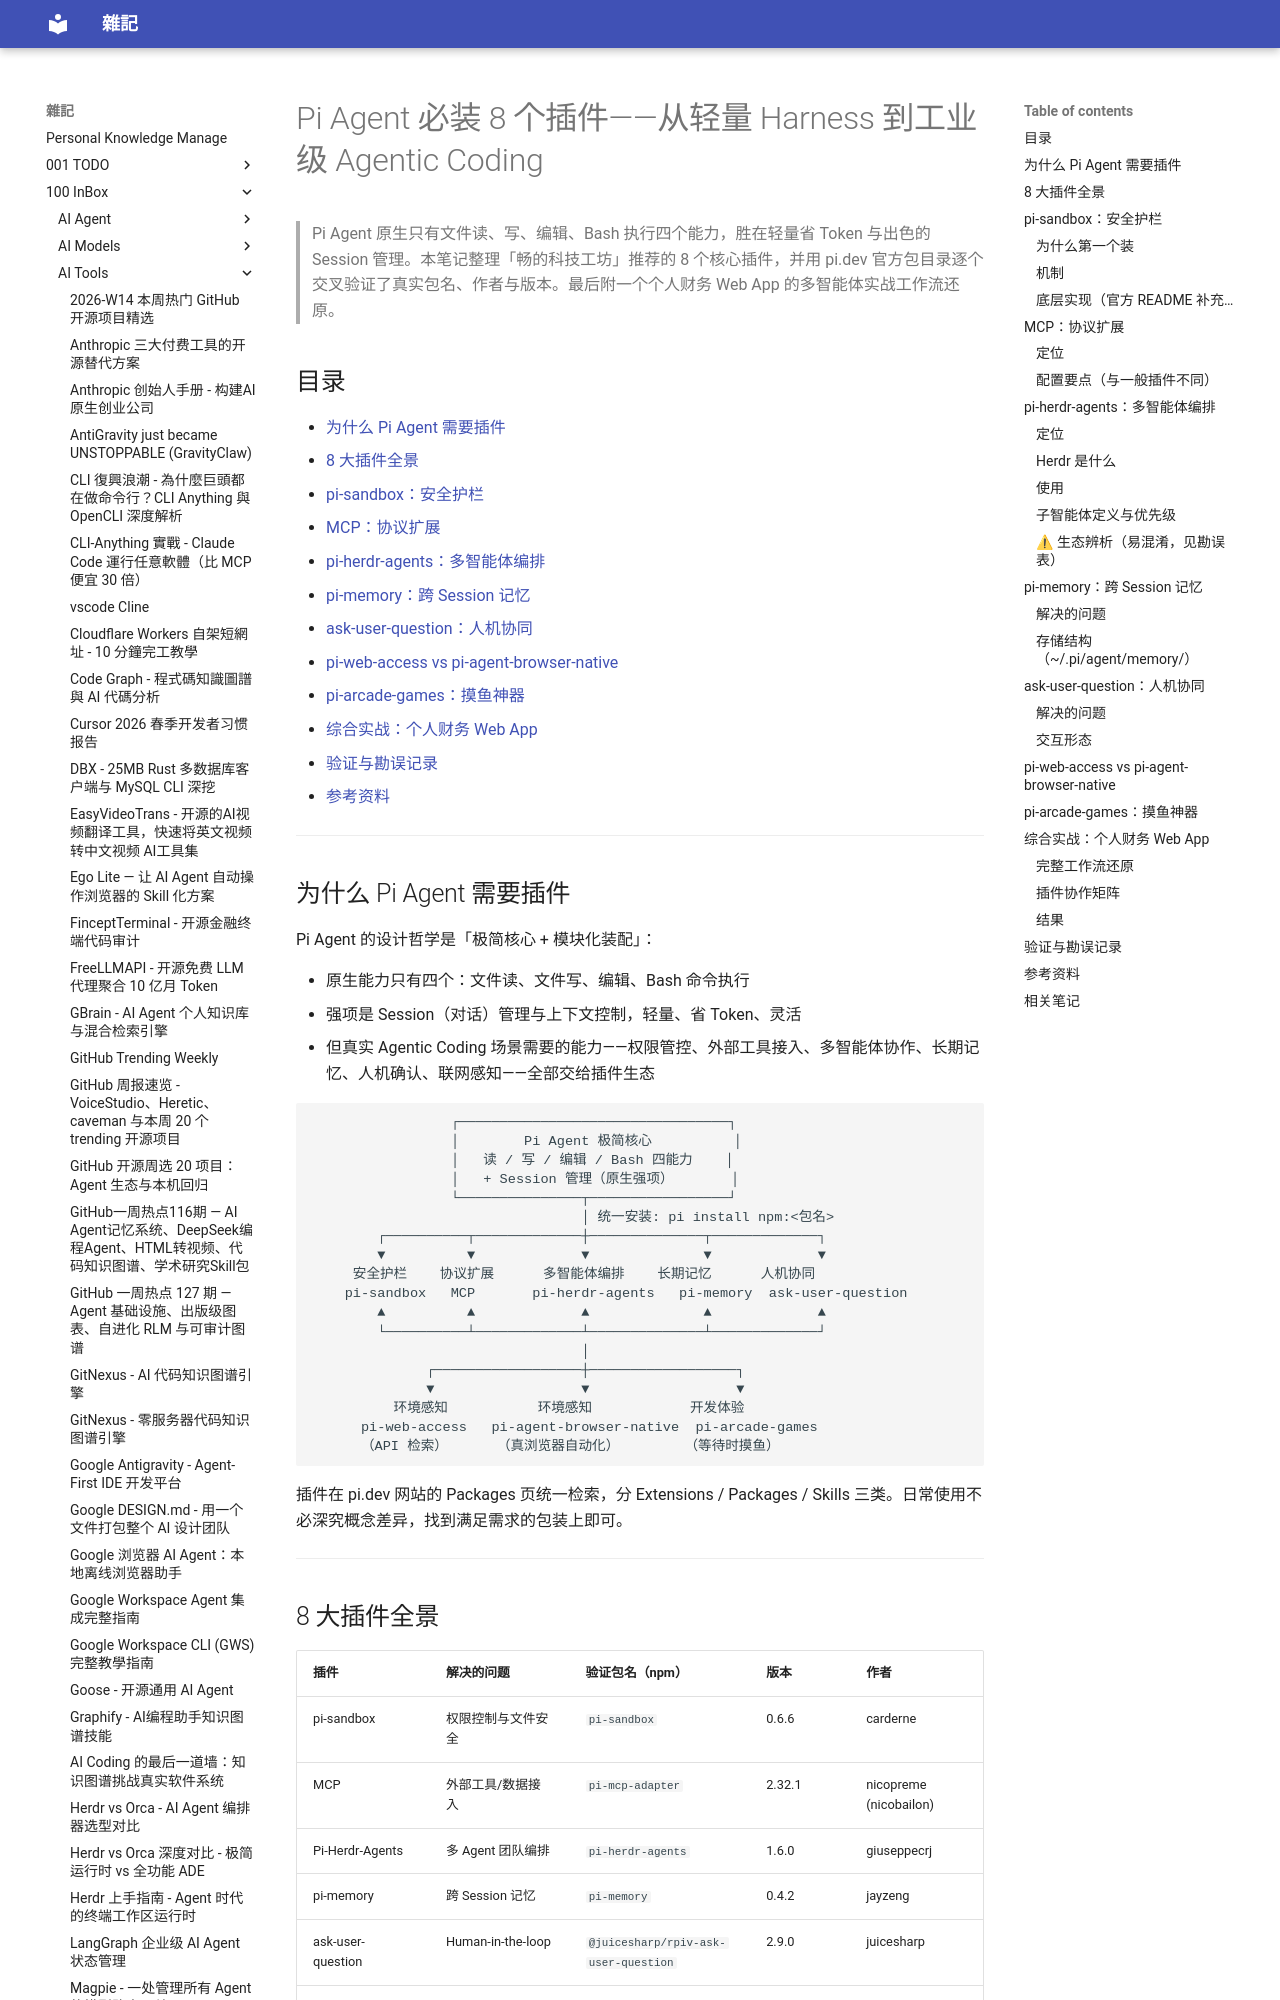

repository: yudady/yudady.github.io · page: 100-InBox/AI-Tools/Pi Agent 必装 8 个插件——Agentic Coding 完整插件矩阵/index.html · generator: mkdocs

---
title: Pi Agent 必装 8 个插件——从轻量 Harness 到工业级 Agentic Coding
aliases: ["Pi Agent 插件", "pi-sandbox", "pi-herdr-agents"]
tags:
  - pi-agent
  - agentic-coding
  - coding-agent
  - status/active
  - type/doc
source:
  - "https://www.youtube.com/watch?v=QOK3KxlkPlM"
  - "https://pi.dev/packages"
author: 畅的科技工坊
created: 2026-09-09
updated: 2026-09-09
description: Pi Agent 八大核心插件全景：沙箱权限、MCP、多智能体编排、长期记忆、人机确认、联网检索、浏览器自动化与终端游戏，附完整实战工作流。
level: intermediate
stars: 4
---

# Pi Agent 必装 8 个插件——从轻量 Harness 到工业级 Agentic Coding

> Pi Agent 原生只有文件读、写、编辑、Bash 执行四个能力，胜在轻量省 Token 与出色的 Session 管理。本笔记整理「畅的科技工坊」推荐的 8 个核心插件，并用 pi.dev 官方包目录逐个交叉验证了真实包名、作者与版本。最后附一个个人财务 Web App 的多智能体实战工作流还原。

## 目录

- [为什么 Pi Agent 需要插件](#为什么-pi-agent-需要插件)
- [8 大插件全景](#8-大插件全景)
- [pi-sandbox：安全护栏](#pi-sandbox安全护栏)
- [MCP：协议扩展](#mcp协议扩展)
- [pi-herdr-agents：多智能体编排](#pi-herdr-agents多智能体编排)
- [pi-memory：跨 Session 记忆](#pi-memory跨-session-记忆)
- [ask-user-question：人机协同](#ask-user-question人机协同)
- [pi-web-access vs pi-agent-browser-native](#pi-web-access-vs-pi-agent-browser-native)
- [pi-arcade-games：摸鱼神器](#pi-arcade-games摸鱼神器)
- [综合实战：个人财务 Web App](#综合实战个人财务-web-app)
- [验证与勘误记录](#验证与勘误记录)
- [参考资料](#参考资料)

---
